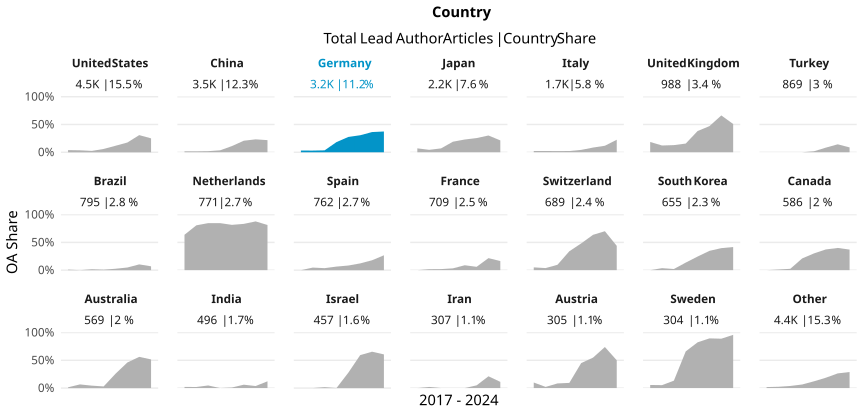

The file beside this chart, header and first rows:
country_name_fct, cr_year, articles, cc_total, prop
United States, '17, 669, 26, 0.03886
United States, '18, 627, 22, 0.03509
United States, '19, 657, 16, 0.02435
United States, '20, 556, 33, 0.05935
United States, '21, 625, 73, 0.1168
United States, '22, 514, 90, 0.1751
United States, '23, 532, 164, 0.3083
United States, '24, 288, 72, 0.25
China, '17, 236, 4, 0.01695
China, '18, 367, 6, 0.01635
China, '19, 513, 10, 0.01949
China, '20, 460, 16, 0.03478
China, '21, 647, 72, 0.1113
China, '22, 448, 93, 0.2076
China, '23, 547, 127, 0.2322
China, '24, 321, 70, 0.2181
Germany, '17, 458, 14, 0.03057
Germany, '18, 464, 14, 0.03017
Germany, '19, 436, 15, 0.0344
Germany, '20, 525, 96, 0.1829
Germany, '21, 490, 135, 0.2755
Germany, '22, 356, 109, 0.3062
Germany, '23, 297, 108, 0.3636
Germany, '24, 198, 74, 0.3737
Japan, '17, 242, 17, 0.07025
Japan, '18, 345, 15, 0.04348
Japan, '19, 331, 23, 0.06949
Japan, '20, 274, 52, 0.1898
Japan, '21, 305, 70, 0.2295
Japan, '22, 278, 71, 0.2554
Japan, '23, 252, 76, 0.3016
Japan, '24, 150, 32, 0.2133
Italy, '17, 181, 4, 0.0221
Italy, '18, 267, 6, 0.02247
Italy, '19, 236, 5, 0.02119
Italy, '20, 271, 6, 0.02214
Italy, '21, 259, 11, 0.04247
Italy, '22, 178, 15, 0.08427
Italy, '23, 171, 20, 0.117
Italy, '24, 102, 23, 0.2255
United Kingdom, '17, 146, 27, 0.1849
United Kingdom, '18, 148, 18, 0.1216
United Kingdom, '19, 171, 22, 0.1287
United Kingdom, '20, 147, 23, 0.1565
United Kingdom, '21, 123, 47, 0.3821
United Kingdom, '22, 102, 48, 0.4706
United Kingdom, '23, 92, 61, 0.663
United Kingdom, '24, 59, 30, 0.5085
Turkey, '17, 44, 0, 0
Turkey, '18, 95, 0, 0
Turkey, '19, 88, 0, 0
Turkey, '20, 142, 0, 0
Turkey, '21, 167, 3, 0.01796
Turkey, '22, 108, 9, 0.08333
Turkey, '23, 133, 19, 0.1429
Turkey, '24, 92, 8, 0.08696
Brazil, '17, 106, 1, 0.009434
Brazil, '18, 117, 0, 0
Brazil, '19, 123, 2, 0.01626
Brazil, '20, 112, 1, 0.008929
... 108 more rows
